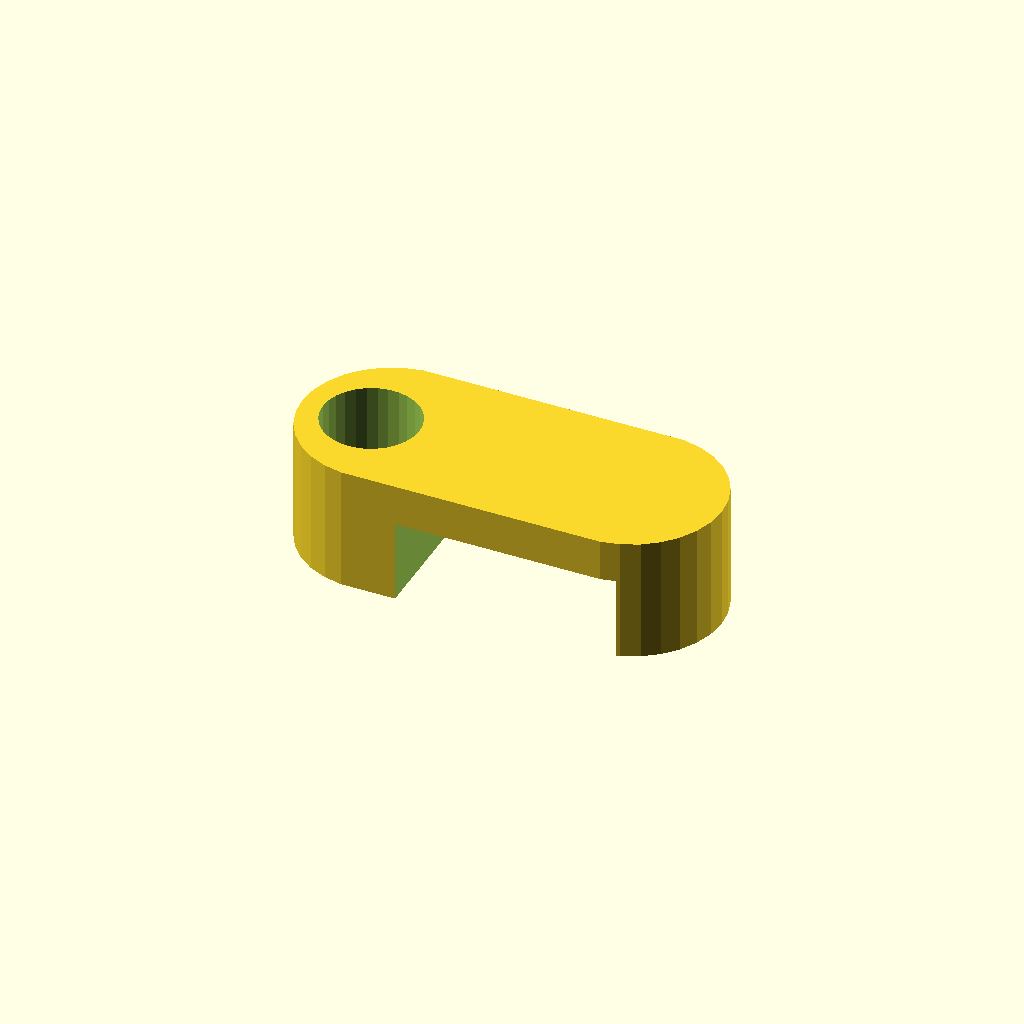
Cell 1 — every parameter at its default value.
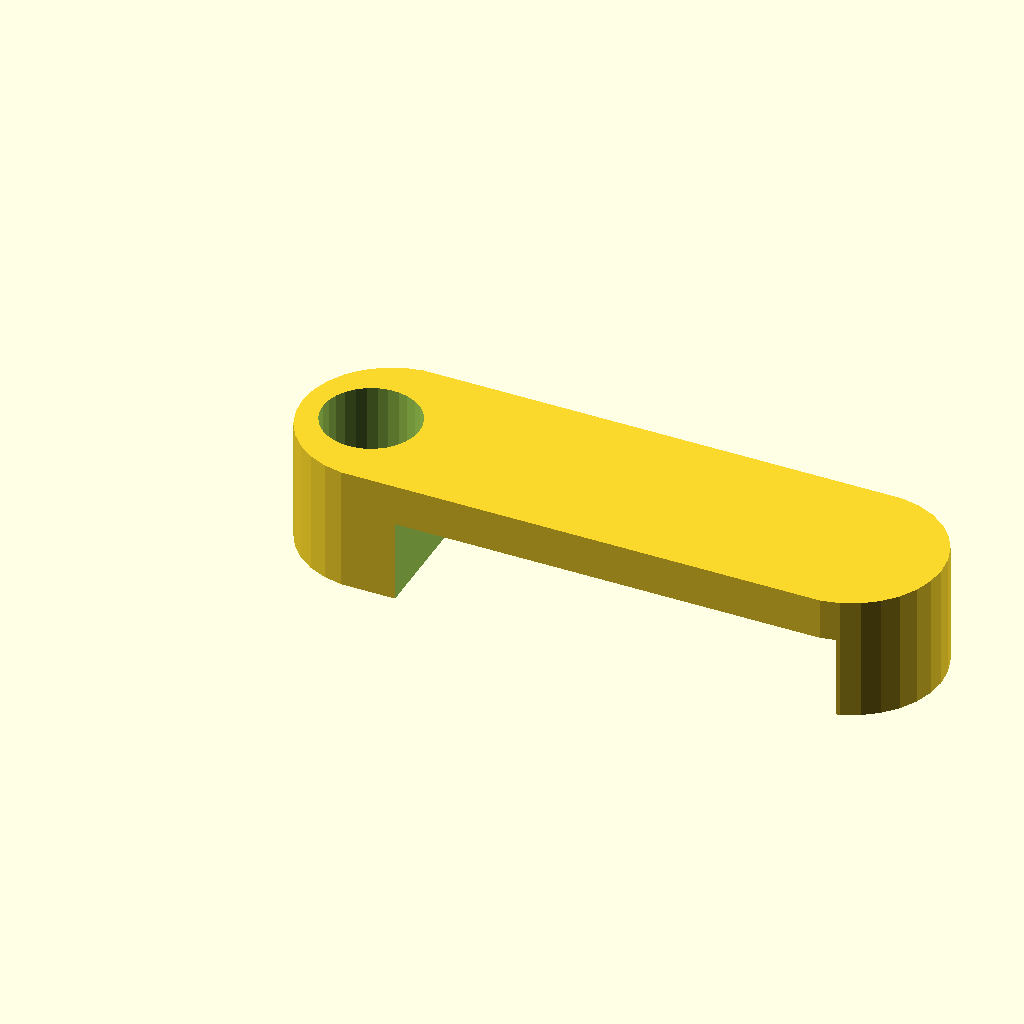
Cell 2: the same model with led_width = 32.
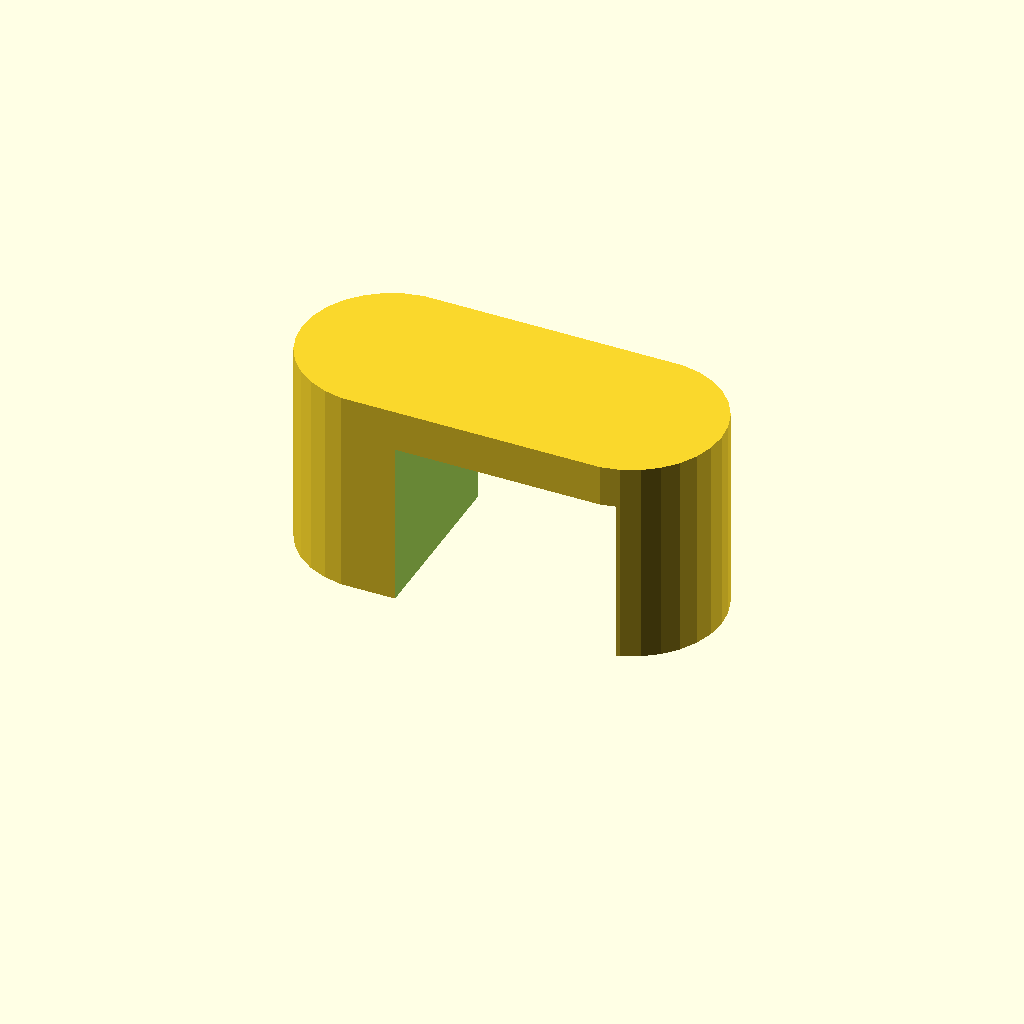
Cell 3 — led_height set to 12, the other parameters unchanged.
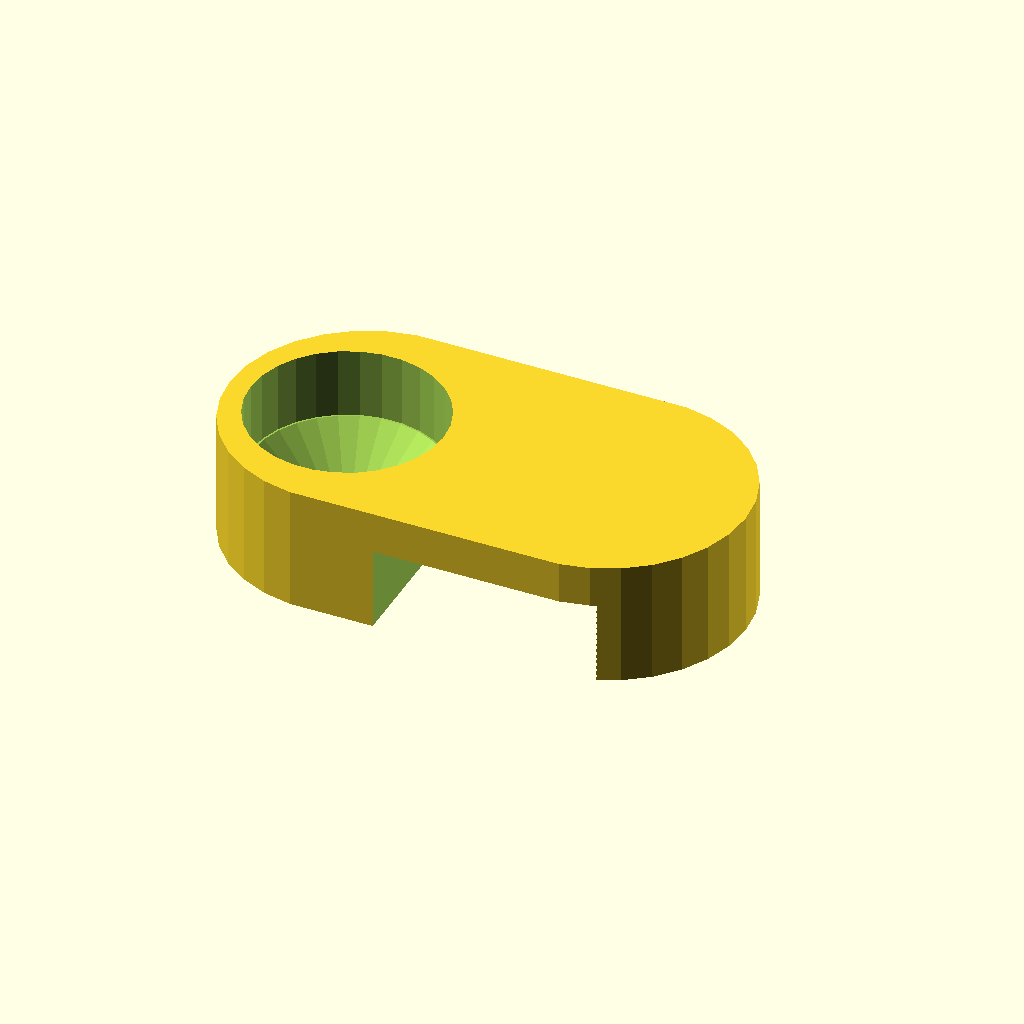
Cell 4 — screw_head set to 7, the other parameters unchanged.
One fixed orthographic camera (rotation 55°, 0°, 25°; colour scheme Cornfield) for every cell.
The OpenSCAD source (LED_holder/LED_holder_1screw.scad):
led_width = 16;
led_height = 6;
screw_diam = 2;
screw_head = 3.5;
screw_head_height = 4;

thickness = 3;
radius_thickness = 3;
width = 10;
$fn = 30;

module holder() {
    translate([-0.5*(screw_head+radius_thickness), 0, 0])
    hull() {
        cylinder(h = led_height + thickness, r = screw_head+radius_thickness);

        translate([led_width+0.5*radius_thickness, 0, 0 ])
        cylinder(h = led_height + thickness, r = screw_head+radius_thickness);
    }
}

module screw() {
    cylinder(h = screw_head_height, r1 = screw_diam, r2 = screw_head);
    translate([0, 0, screw_head_height-0.1])
    cylinder(h = 2*screw_head_height, r = screw_head);
    translate([0, 0, -2*screw_head_height+0.1])
    cylinder(h = 2*screw_head_height, r = screw_diam);
}

module led() {
    translate([0, -5*led_width, -0.01])
    cube([led_width, 10*led_width, led_height]);
}

difference() {
    holder();
    led();

    translate([-0.5*screw_head-radius_thickness, 0, 0])
    screw();
    
}
Customizer parameters (derived from the source; name, type, default, range or options):
led_width: number, default 16
led_height: number, default 6
screw_diam: number, default 2
screw_head: number, default 3.5
screw_head_height: number, default 4
thickness: number, default 3
radius_thickness: number, default 3
width: number, default 10
